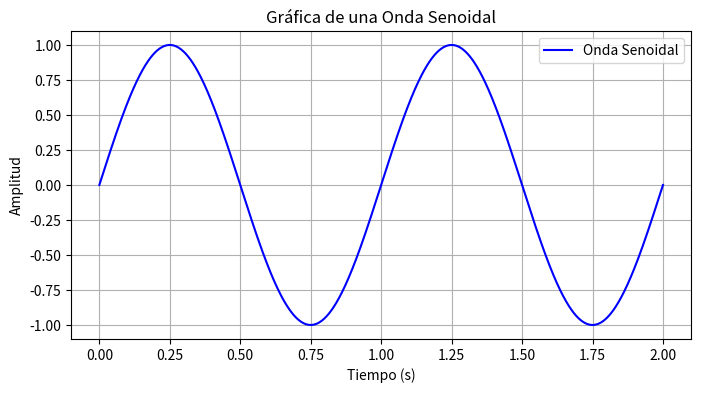

This chart was generated by the following Python code:
import numpy as np
import matplotlib.pyplot as plt

# Definir parámetros de la señal
frecuencia = 1  # Frecuencia en Hz
amplitud = 1    # Amplitud de la onda
tiempo = np.linspace(0, 2, 1000)  # 2 segundos con 1000 puntos

# Crear la señal seno
onda_seno = amplitud * np.sin(2 * np.pi * frecuencia * tiempo)

# Graficar la señal
plt.figure(figsize=(8, 4))
plt.plot(tiempo, onda_seno, label="Onda Senoidal", color="b")
plt.xlabel("Tiempo (s)")
plt.ylabel("Amplitud")
plt.title("Gráfica de una Onda Senoidal")
plt.grid(True)
plt.legend()
plt.show()
